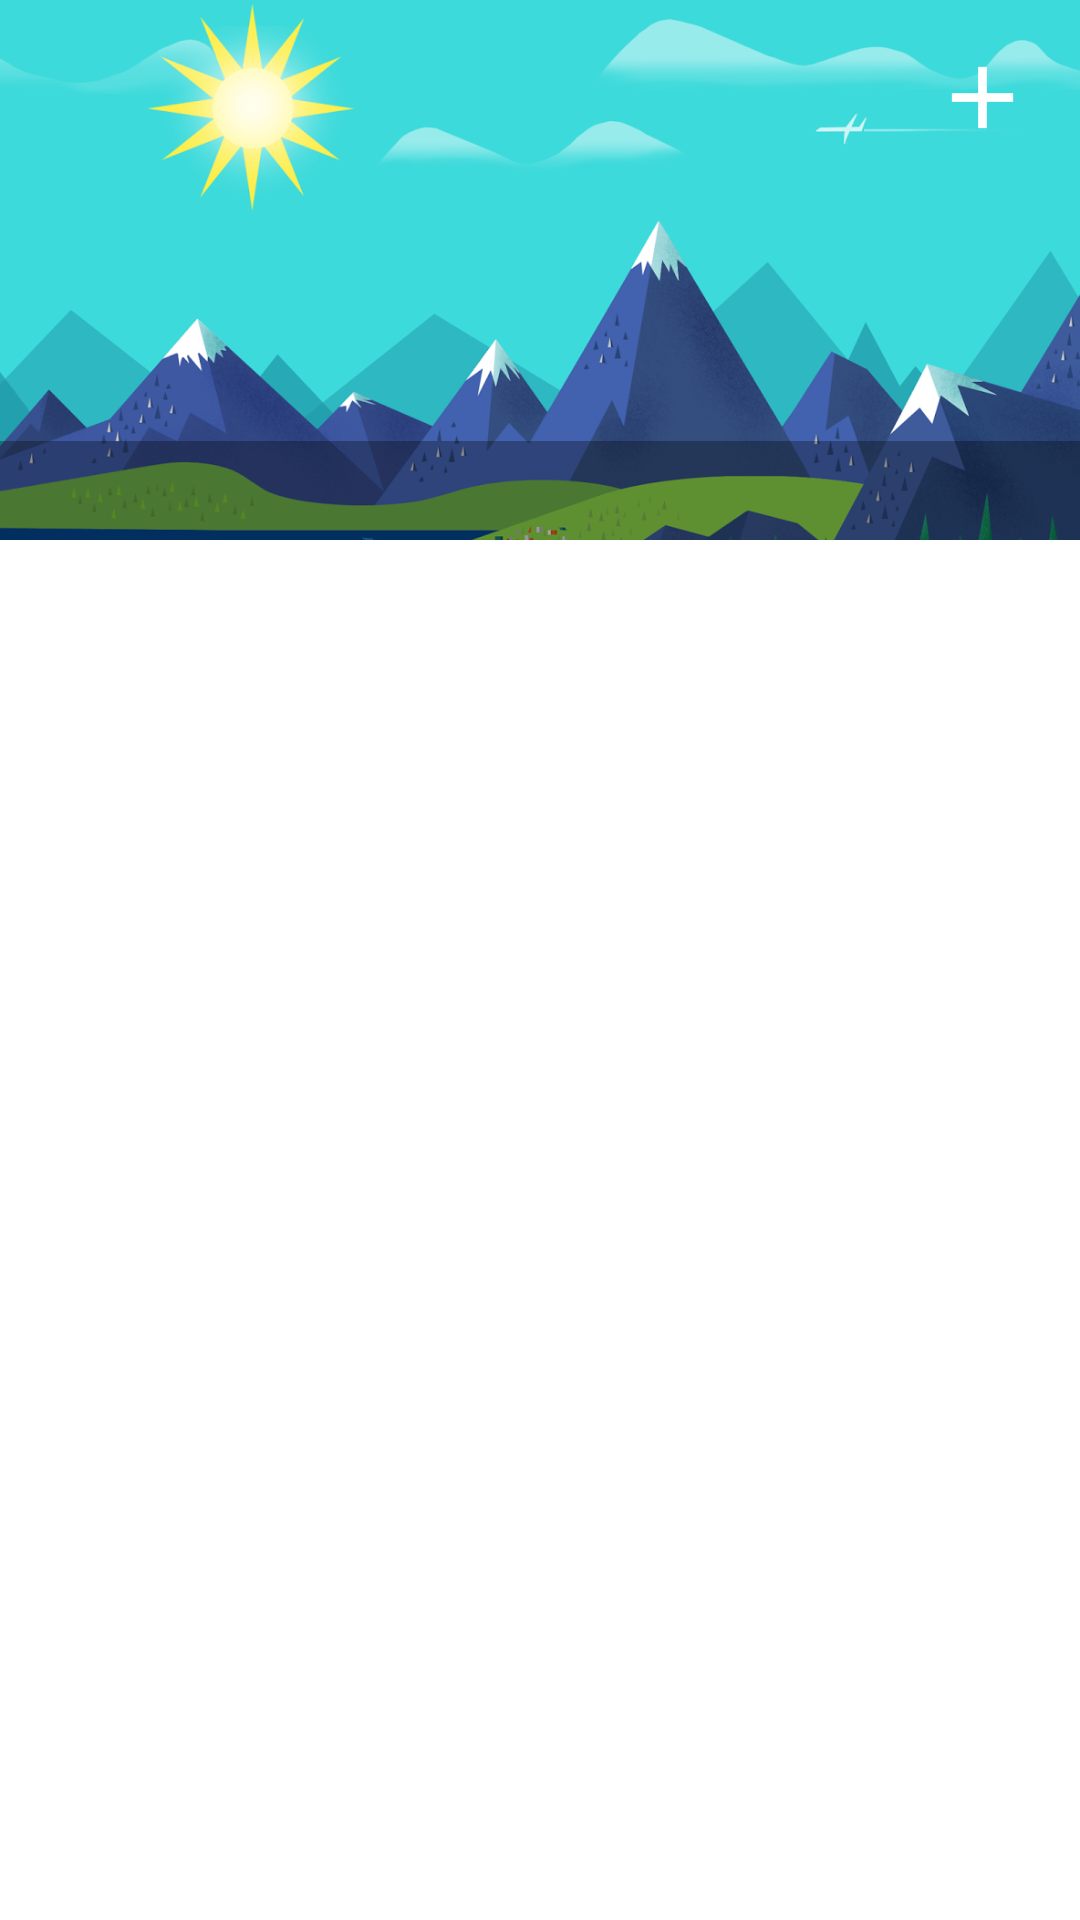

Android layout source for this screen:
<!-- AndroidManifest.xml: application theme AppTheme -->
<!-- res/layout/drawer_navigation.xml -->
<?xml version="1.0" encoding="utf-8"?>
<android.support.design.widget.NavigationView xmlns:android="http://schemas.android.com/apk/res/android"
    android:id="@+id/navigation_view"
    android:layout_width="wrap_content"
    android:layout_height="match_parent"
    android:layout_gravity="start"
    android:fitsSystemWindows="false"
    >

  <RelativeLayout
      android:layout_width="match_parent"
      android:layout_height="match_parent"
      android:background="@color/drawer_background_color"
      >

    <RelativeLayout
        android:id="@+id/header_drawer"
        android:layout_width="match_parent"
        android:layout_height="@dimen/drawer_header_height"
        android:background="@color/drawer_background_color"
        android:orientation="vertical"
        >

      <ImageView
          android:layout_width="match_parent"
          android:layout_height="match_parent"
          android:scaleType="centerCrop"
          android:src="@drawable/ic_header"
          />

      <ImageView
          android:id="@+id/image_add"
          android:layout_width="wrap_content"
          android:layout_height="wrap_content"
          android:layout_alignParentEnd="true"
          android:layout_alignParentRight="true"
          android:padding="@dimen/drawer_add_btn_padding"
          android:src="@drawable/ic_city_add"
          />

      <RelativeLayout
          android:layout_width="match_parent"
          android:layout_height="wrap_content"
          android:layout_alignParentBottom="true"
          android:background="@color/main_welcome_color"
          android:padding="7dp"
          >

        <TextView
            android:id="@+id/txt_user_name"
            android:layout_width="wrap_content"
            android:layout_height="wrap_content"
            android:textColor="@android:color/white"
            />

      </RelativeLayout>


    </RelativeLayout>

    <RelativeLayout
        android:layout_width="match_parent"
        android:layout_height="match_parent"
        android:layout_below="@+id/header_drawer"
        >

      <android.support.v7.widget.RecyclerView
          android:id="@+id/recycler_view_menu"
          android:layout_width="match_parent"
          android:layout_height="match_parent"
          android:overScrollMode="never"
          />

      <TextView
          android:id="@+id/txt_empty_locations"
          android:layout_width="wrap_content"
          android:layout_height="wrap_content"
          android:layout_centerInParent="true"
          android:drawablePadding="12dp"
          android:drawableTop="@drawable/ic_no_locations"
          android:gravity="center"
          android:text="@string/empty_locations"
          android:textColor="@color/text_color"
          android:visibility="gone"
          fontPath="fonts/Roboto-Light.ttf"
          />

    </RelativeLayout>

  </RelativeLayout>

</android.support.design.widget.NavigationView>
<!-- resources referenced by this layout -->
<resources>
  <color name="drawer_background_color">#ffffff</color>
  <color name="main_welcome_color">#4D000000</color>
  <color name="text_color">#949494</color>
  <dimen name="drawer_add_btn_padding">15dp</dimen>
  <dimen name="drawer_header_height">180dp</dimen>
  <!-- drawable ic_city_add: png bitmap (drawable-hdpi, 325 bytes) -->
  <!-- drawable ic_header: png bitmap (drawable-nodpi, 265988 bytes) -->
  <!-- drawable ic_no_locations: png bitmap (drawable-hdpi, 9026 bytes) -->
  <string name="empty_locations">No locations added</string>
  <style name="AppTheme" parent="Theme.AppCompat.Light.NoActionBar">
      
      <item name="colorPrimary">@color/colorPrimary</item>
      <item name="colorPrimaryDark">@color/colorPrimaryDark</item>
      <item name="colorAccent">@color/colorAccent</item>
      <item name="drawerArrowStyle">@style/MyDrawerArrowToggle</item>
    </style>
  <color name="colorPrimary">#673AB7</color>
  <color name="colorPrimaryDark">#512DA8</color>
  <color name="colorAccent">#ffffff</color>
  <style name="MyDrawerArrowToggle" parent="Widget.AppCompat.DrawerArrowToggle">
      <item name="color">@android:color/white</item>
    </style>
</resources>
